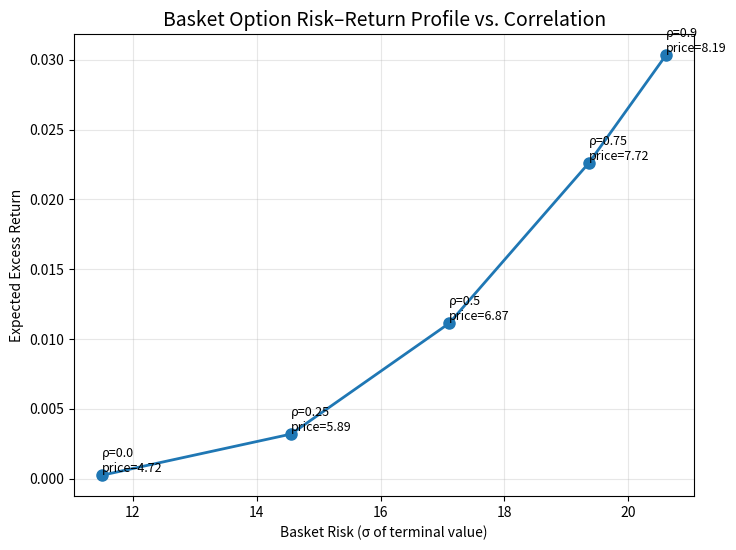
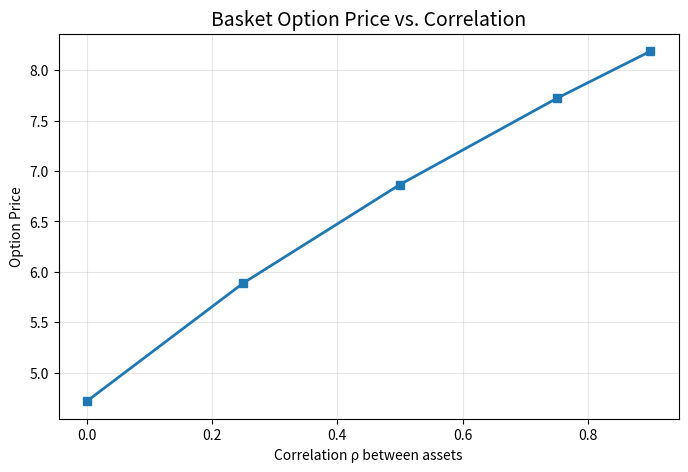

Python code for these plots, in order:
"""
Arithmetic Asian (path-dependent) call with Monte Carlo, antithetic variates,
 and control variate using the geometric Asian closed-form (we compute the normal CDF 
                                                            with np.erf so no scipy needed). 
 Also includes a pathwise Delta estimator and finite-difference Greeks.

Multi-asset Basket call (correlated assets) with Monte Carlo, antithetic variates, 
and a few variance-reduction tricks (moment-matching). Finite-difference Greeks for Delta.

"""


"""
Advanced NumPy-only examples:
A) Arithmetic Asian Call with control variate (geometric Asian closed form)
B) Multi-asset Basket Call (correlated assets)

Run as-is. Only dependency: numpy.
"""

"""
Advanced NumPy-only examples:
A) Arithmetic Asian Call with control variate (geometric Asian closed form)
B) Multi-asset Basket Call (correlated assets)

Run as-is. Only dependency: numpy.
"""


"""
Basket Option Monte Carlo — Risk–Return & Correlation Visualization
(using NumPy + SciPy + Matplotlib)
"""

import numpy as np
import matplotlib.pyplot as plt
from scipy.stats import norm

# --- reuse functions from previous code ---
def basket_call_mc(S0_vec, weights, K, r, Sigma, T=1.0, n_sim=100_000, antithetic=True, seed=123):
    rng = np.random.default_rng(seed)
    n_assets = len(S0_vec)
    sims = n_sim // (2 if antithetic else 1)
    L = np.linalg.cholesky(Sigma)
    Z = rng.standard_normal(size=(sims, n_assets))
    if antithetic:
        Z = np.vstack([Z, -Z])
    correlated = Z @ L.T
    drift = (r - 0.5 * np.diag(Sigma)) * T
    log_ST = np.log(S0_vec) + drift + correlated * np.sqrt(T)
    ST = np.exp(log_ST)
    basket = ST @ weights
    payoffs = np.maximum(basket - K, 0.0)
    disc = np.exp(-r * T) * payoffs
    return {
        "price": disc.mean(),
        "stderr": disc.std(ddof=1) / np.sqrt(disc.size),
        "basket_values": basket
    }

# --- Simulation parameters ---
S0_vec = np.array([100, 95, 110, 80])
weights = np.array([0.4, 0.3, 0.2, 0.1])
K = 100
r = 0.02
T = 1.0
vols = np.array([0.18, 0.22, 0.25, 0.20])

# --- correlation scenarios ---
corr_levels = [0.0, 0.25, 0.5, 0.75, 0.9]
results = []

for rho in corr_levels:
    corr = np.full((len(vols), len(vols)), rho)
    np.fill_diagonal(corr, 1.0)
    Sigma = np.outer(vols, vols) * corr
    res = basket_call_mc(S0_vec, weights, K, r, Sigma, T)
    results.append({
        "rho": rho,
        "price": res["price"],
        "risk": res["basket_values"].std(),
        "return": res["basket_values"].mean() - np.exp(r * T) * np.dot(S0_vec, weights)
    })

# --- Plot 1: Risk–Return curve ---
plt.figure(figsize=(8, 6))
risks = [r["risk"] for r in results]
returns = [r["return"] for r in results]
prices = [r["price"] for r in results]
labels = [f"ρ={r['rho']}" for r in results]

plt.plot(risks, returns, "o-", lw=2, markersize=8)
for x, y, lbl, p in zip(risks, returns, labels, prices):
    plt.text(x, y, f"{lbl}\nprice={p:.2f}", fontsize=9, ha='left', va='bottom')

plt.title("Basket Option Risk–Return Profile vs. Correlation", fontsize=14)
plt.xlabel("Basket Risk (σ of terminal value)")
plt.ylabel("Expected Excess Return")
plt.grid(True, alpha=0.3)
plt.show()

# --- Plot 2: Price vs. Correlation ---
plt.figure(figsize=(8, 5))
plt.plot(corr_levels, prices, "s-", lw=2)
plt.title("Basket Option Price vs. Correlation", fontsize=14)
plt.xlabel("Correlation ρ between assets")
plt.ylabel("Option Price")
plt.grid(True, alpha=0.3)
plt.show()
